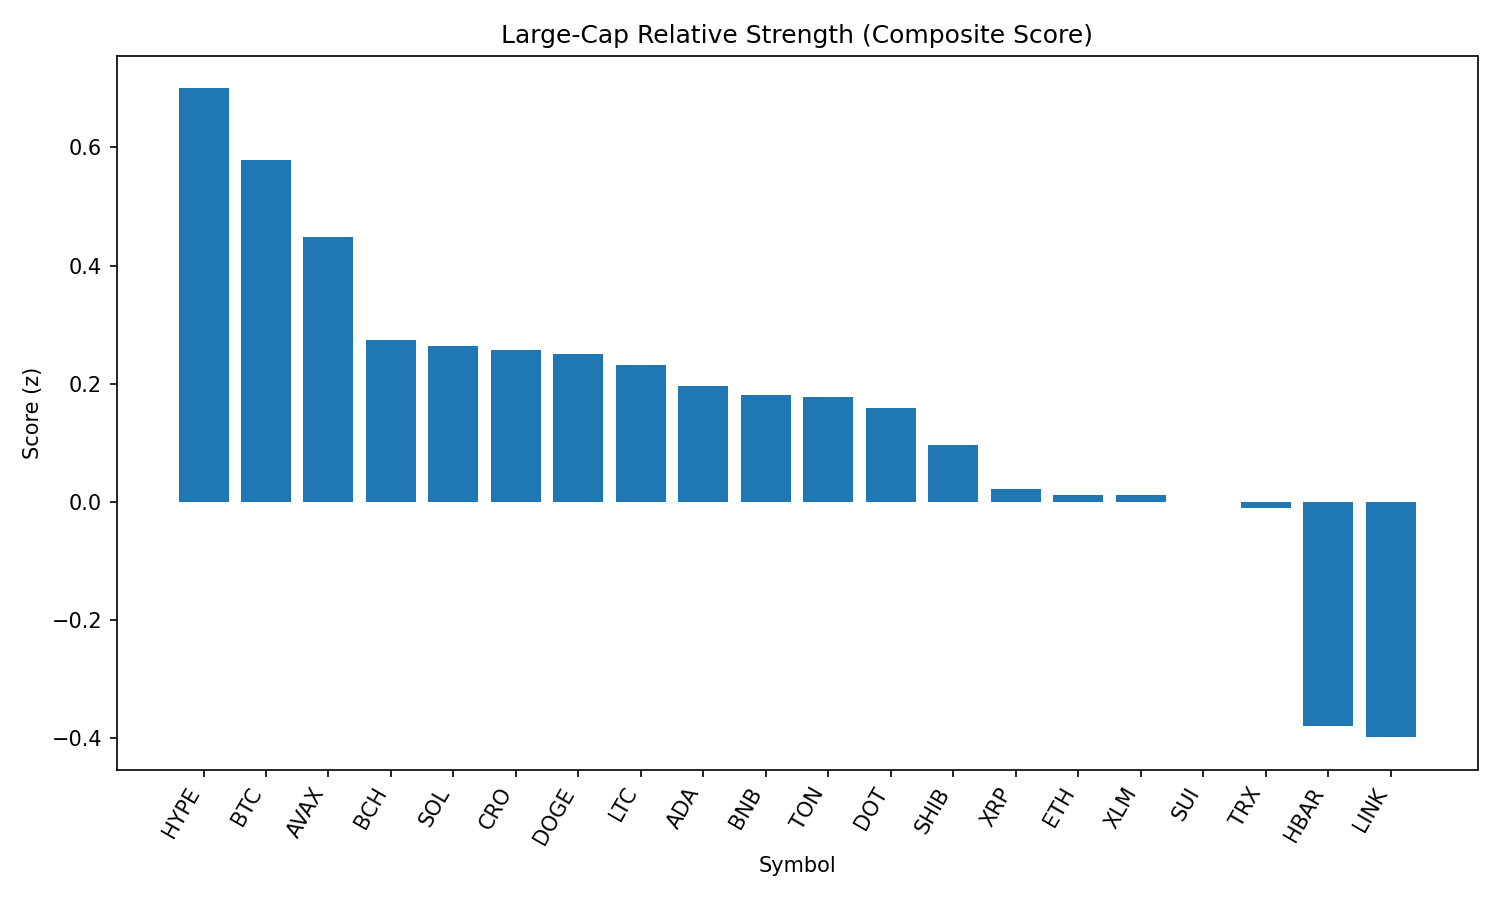

Data behind this chart, as committed beside it:
rank, name, symbol, price, pct_1h, pct_24h, pct_7d, pct_1h_vs_btc, pct_24h_vs_btc, pct_7d_vs_btc, market_cap_rank, market_cap, volume_usd, score
1, Hyperliquid, HYPE, 44.85, 0.3529, 1.469, -1.7, 0.3099, 0.6004, 0.3287, 17, 12143753211, 297778519, 0.6999
2, Bitcoin, BTC, 109230, 0.04303, 0.869, -2.029, 0.0, 0.0, 0.0, 1, 2174564047874, 37558115787, 0.5784
3, Avalanche, AVAX, 23.93, 0.5915, 0.1956, -1.333, 0.5484, -0.6735, 0.6963, 22, 10081423846, 547476667, 0.4479
4, Bitcoin Cash, BCH, 545.9, -0.04644, -0.1122, -3.32, -0.08946, -0.9812, -1.291, 21, 10874587107, 197774947, 0.2748
5, Solana, SOL, 200.4, 0.2395, -0.6725, 1.648, 0.1965, -1.541, 3.677, 6, 108349036210, 6752527161, 0.2634
6, Cronos, CRO, 0.2748, -0.3268, -4.135, 70.5, -0.3699, -5.004, 72.53, 24, 9237593407, 264630616, 0.2575
7, Dogecoin, DOGE, 0.2158, -0.02614, -0.3342, -1.834, -0.06917, -1.203, 0.195, 9, 32482064273, 2040119466, 0.2507
8, Litecoin, LTC, 110.1, 0.1156, -0.4915, -1.653, 0.07255, -1.361, 0.3761, 27, 8398776209, 454331181, 0.2308
9, Cardano, ADA, 0.8168, -0.5128, -0.08502, -5.804, -0.5558, -0.954, -3.775, 11, 29792496149, 1571331008, 0.1962
10, BNB, BNB, 853.5, 0.0381, -0.7369, -0.6977, -0.004923, -1.606, 1.331, 5, 118796364247, 1352438993, 0.1804
11, Toncoin, TON, 3.13, -0.1173, -0.5526, -2.496, -0.1604, -1.422, -0.4671, 28, 8027726352, 131511420, 0.1771
12, Polkadot, DOT, 3.76, -0.1354, -0.584, -3.232, -0.1784, -1.453, -1.203, 35, 5724834794, 300989974, 0.1591
13, Shiba Inu, SHIB, 1.222e-05, -0.1685, -0.9355, -1.544, -0.2115, -1.805, 0.4853, 31, 7201018148, 223792892, 0.09687
14, XRP, XRP, 2.77, 0.05689, -1.204, -6.335, 0.01386, -2.074, -4.306, 4, 164644463713, 6744778251, 0.02163
15, Ethereum, ETH, 4398, -0.2202, -1.315, -5.136, -0.2632, -2.184, -3.107, 2, 530474349807, 25485658932, 0.01175
16, Stellar, XLM, 0.3552, -0.6506, -0.5858, -9.963, -0.6936, -1.455, -7.935, 20, 11145278097, 302988310, 0.01145
17, Sui, SUI, 3.25, -0.3253, -1.018, -6.418, -0.3684, -1.887, -4.389, 19, 11589271954, 1053476572, 0.0003279
18, TRON, TRX, 0.338, 0.1463, -1.436, -4.303, 0.1032, -2.305, -2.274, 10, 31998563366, 718612710, -0.0103
19, Hedera, HBAR, 0.217, -0.4354, -2.506, -8.829, -0.4784, -3.375, -6.8, 25, 9197843746, 271103284, -0.38
20, Chainlink, LINK, 23.07, -0.4149, -2.789, -5.633, -0.4579, -3.658, -3.604, 13, 15637198328, 1259326406, -0.3986
21, World Liberty Financial, WLFI, 0.2612, -15.34, -7.097, 0.0, -15.38, -7.966, 2.029, 30, 7640628254, 821106930, -3.129
